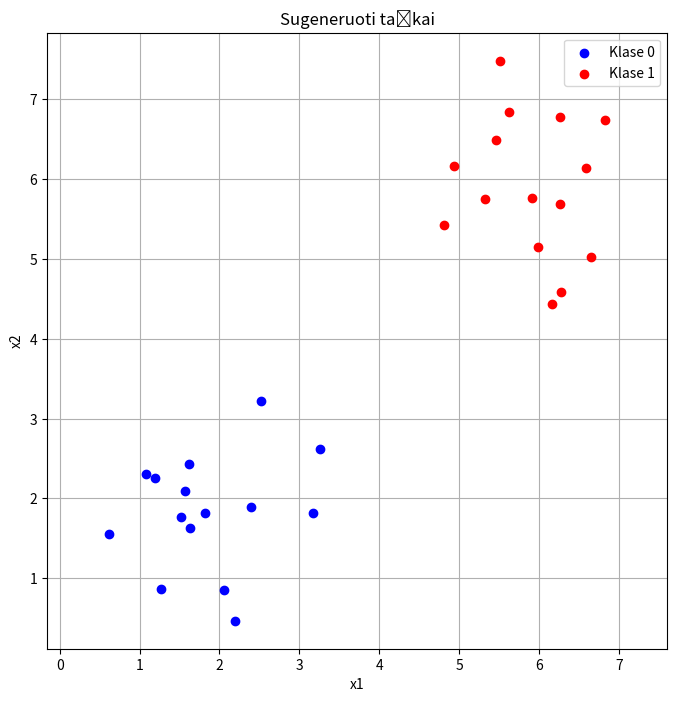

The script that saved this image: (Note: this script raises an exception after producing the figure.)
import numpy as np
import matplotlib.pyplot as plt

np.random.seed(42)

# Klase 0: centras (2, 2), Klase 1: centras (6, 6)
class_0 = np.random.randn(15, 2) * 0.8 + np.array([2, 2])
class_1 = np.random.randn(15, 2) * 0.8 + np.array([6, 6])

X = np.concatenate((class_0, class_1))  # (30, 2)
y = np.array([0] * 15 + [1] * 15)

# ChatGpt ---
plt.figure(figsize=(8, 8))
plt.scatter(class_0[:, 0], class_0[:, 1], color='blue', label='Klase 0', zorder=5)
plt.scatter(class_1[:, 0], class_1[:, 1], color='red', label='Klase 1', zorder=5)
plt.xlabel('x1')
plt.ylabel('x2')
plt.title('Sugeneruoti taškai')
plt.legend()
plt.grid(True)
plt.axis('equal')
plt.savefig('1Lab/1_duomenys.png', dpi=150, bbox_inches='tight')
plt.close()
# ----

print("~~~Sugeneruoti duomenys~~~`")
print("Klase 0")
print(f"Ilgis: {len(class_0)}")
print(" ".join(f"({str(x).replace('.', ',')}; {str(y).replace('.', ',')})" for x, y in class_0))
print("\nKlase 1")
print(f"Ilgis: {len(class_1)}")
print(" ".join(f"({str(x).replace('.', ',')}; {str(y).replace('.', ',')})" for x, y in class_1))